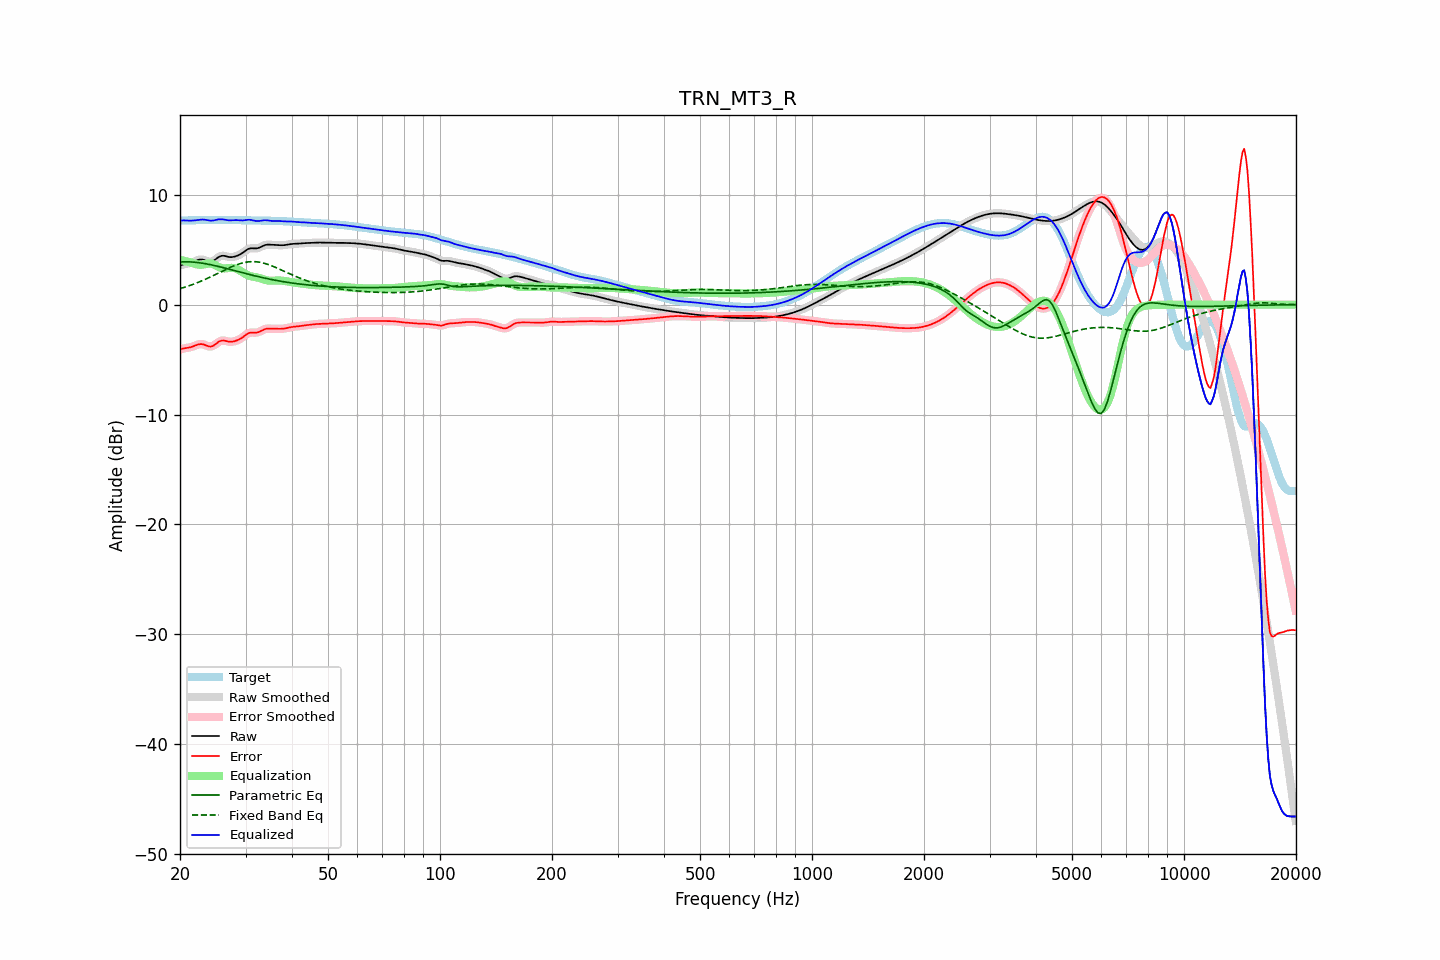

Data behind this chart, as committed beside it:
frequency, raw, error, smoothed, error_smoothed, equalization, parametric_eq, fixed_band_eq, equalized_raw, equalized_smoothed, target
20.00, 3.57, -4.08, 3.57, -4.08, 4.08, 3.90, 1.46, 7.65, 7.65, 7.65
20.20, 3.62, -4.03, 3.62, -4.04, 4.04, 3.90, 1.50, 7.66, 7.66, 7.65
20.40, 3.66, -3.99, 3.66, -4.00, 4.01, 3.91, 1.55, 7.67, 7.67, 7.66
20.61, 3.70, -3.96, 3.69, -3.96, 3.97, 3.91, 1.59, 7.67, 7.67, 7.66
20.81, 3.72, -3.94, 3.72, -3.94, 3.94, 3.91, 1.64, 7.66, 7.66, 7.66
21.02, 3.75, -3.92, 3.75, -3.92, 3.90, 3.90, 1.69, 7.65, 7.65, 7.67
21.23, 3.78, -3.89, 3.78, -3.89, 3.87, 3.90, 1.74, 7.64, 7.65, 7.67
21.44, 3.82, -3.85, 3.82, -3.85, 3.83, 3.89, 1.79, 7.65, 7.65, 7.68
21.66, 3.88, -3.80, 3.88, -3.80, 3.78, 3.88, 1.84, 7.66, 7.66, 7.68
21.87, 3.94, -3.75, 3.94, -3.75, 3.73, 3.86, 1.90, 7.67, 7.67, 7.68
22.09, 4.00, -3.69, 4.00, -3.69, 3.69, 3.85, 1.96, 7.69, 7.69, 7.69
22.31, 4.06, -3.64, 4.05, -3.64, 3.65, 3.83, 2.01, 7.71, 7.71, 7.69
22.54, 4.10, -3.60, 4.10, -3.60, 3.63, 3.82, 2.07, 7.73, 7.73, 7.70
22.76, 4.12, -3.58, 4.11, -3.59, 3.63, 3.79, 2.13, 7.75, 7.74, 7.70
22.99, 4.11, -3.60, 4.10, -3.60, 3.65, 3.77, 2.20, 7.75, 7.75, 7.70
23.22, 4.06, -3.64, 4.06, -3.64, 3.67, 3.75, 2.26, 7.74, 7.74, 7.71
23.45, 4.01, -3.70, 4.01, -3.70, 3.71, 3.72, 2.32, 7.72, 7.72, 7.71
23.69, 3.96, -3.75, 3.95, -3.76, 3.74, 3.70, 2.39, 7.69, 7.69, 7.71
23.92, 3.91, -3.80, 3.92, -3.80, 3.75, 3.67, 2.46, 7.66, 7.67, 7.71
24.16, 3.90, -3.81, 3.91, -3.81, 3.75, 3.64, 2.53, 7.65, 7.65, 7.72
24.40, 3.94, -3.78, 3.94, -3.78, 3.72, 3.61, 2.60, 7.65, 7.65, 7.72
24.65, 4.01, -3.71, 4.01, -3.71, 3.66, 3.58, 2.67, 7.67, 7.67, 7.72
24.89, 4.11, -3.61, 4.11, -3.61, 3.59, 3.54, 2.74, 7.70, 7.70, 7.72
25.14, 4.22, -3.49, 4.22, -3.49, 3.51, 3.51, 2.81, 7.73, 7.73, 7.72
25.39, 4.33, -3.38, 4.33, -3.39, 3.43, 3.47, 2.88, 7.77, 7.76, 7.72
25.65, 4.40, -3.31, 4.40, -3.31, 3.37, 3.44, 2.96, 7.77, 7.77, 7.72
25.91, 4.45, -3.27, 4.44, -3.27, 3.33, 3.40, 3.03, 7.77, 7.77, 7.71
26.16, 4.45, -3.26, 4.45, -3.26, 3.30, 3.36, 3.10, 7.76, 7.75, 7.71
26.43, 4.43, -3.28, 4.43, -3.28, 3.30, 3.33, 3.17, 7.73, 7.73, 7.71
26.69, 4.39, -3.32, 4.39, -3.32, 3.31, 3.29, 3.24, 7.70, 7.70, 7.71
26.96, 4.35, -3.36, 4.35, -3.35, 3.33, 3.25, 3.31, 7.68, 7.68, 7.71
27.23, 4.33, -3.38, 4.33, -3.37, 3.34, 3.21, 3.38, 7.67, 7.68, 7.71
27.50, 4.33, -3.38, 4.33, -3.38, 3.35, 3.17, 3.44, 7.68, 7.68, 7.70
27.77, 4.35, -3.36, 4.34, -3.36, 3.34, 3.14, 3.50, 7.69, 7.69, 7.70
28.05, 4.38, -3.32, 4.38, -3.32, 3.32, 3.10, 3.56, 7.70, 7.70, 7.70
28.33, 4.42, -3.27, 4.42, -3.28, 3.27, 3.06, 3.62, 7.70, 7.69, 7.70
28.62, 4.48, -3.22, 4.48, -3.22, 3.21, 3.02, 3.67, 7.69, 7.69, 7.69
28.90, 4.54, -3.15, 4.54, -3.15, 3.13, 2.98, 3.72, 7.67, 7.67, 7.69
29.19, 4.63, -3.06, 4.63, -3.06, 3.04, 2.94, 3.76, 7.66, 7.66, 7.69
29.48, 4.72, -2.97, 4.72, -2.96, 2.94, 2.90, 3.80, 7.66, 7.67, 7.69
29.78, 4.83, -2.85, 4.83, -2.85, 2.85, 2.86, 3.84, 7.68, 7.68, 7.68
30.08, 4.94, -2.74, 4.94, -2.74, 2.76, 2.83, 3.86, 7.70, 7.70, 7.68
30.38, 5.03, -2.64, 5.03, -2.65, 2.69, 2.79, 3.89, 7.72, 7.72, 7.68
30.68, 5.10, -2.57, 5.10, -2.58, 2.63, 2.75, 3.90, 7.73, 7.73, 7.67
30.99, 5.13, -2.54, 5.13, -2.54, 2.59, 2.72, 3.92, 7.72, 7.71, 7.67
31.30, 5.13, -2.54, 5.13, -2.54, 2.55, 2.68, 3.92, 7.69, 7.69, 7.67
31.61, 5.12, -2.54, 5.12, -2.54, 2.53, 2.64, 3.92, 7.65, 7.65, 7.67
31.93, 5.11, -2.55, 5.12, -2.54, 2.50, 2.61, 3.91, 7.62, 7.62, 7.66
32.24, 5.13, -2.53, 5.14, -2.53, 2.48, 2.57, 3.90, 7.61, 7.61, 7.66
32.57, 5.17, -2.49, 5.17, -2.48, 2.44, 2.54, 3.87, 7.61, 7.62, 7.66
32.89, 5.24, -2.42, 5.24, -2.42, 2.40, 2.50, 3.85, 7.63, 7.64, 7.66
33.22, 5.31, -2.34, 5.31, -2.35, 2.35, 2.47, 3.82, 7.66, 7.66, 7.65
33.55, 5.38, -2.27, 5.38, -2.27, 2.30, 2.44, 3.78, 7.68, 7.68, 7.65
33.89, 5.43, -2.22, 5.43, -2.22, 2.26, 2.41, 3.74, 7.69, 7.68, 7.65
34.23, 5.46, -2.19, 5.46, -2.19, 2.22, 2.38, 3.70, 7.68, 7.67, 7.64
34.57, 5.47, -2.17, 5.46, -2.18, 2.19, 2.35, 3.65, 7.66, 7.66, 7.64
34.92, 5.46, -2.18, 5.46, -2.18, 2.18, 2.32, 3.60, 7.64, 7.64, 7.64
35.27, 5.45, -2.19, 5.45, -2.19, 2.18, 2.29, 3.54, 7.62, 7.63, 7.63
35.62, 5.43, -2.20, 5.43, -2.19, 2.18, 2.26, 3.48, 7.62, 7.62, 7.63
35.97, 5.42, -2.20, 5.42, -2.20, 2.19, 2.23, 3.42, 7.62, 7.62, 7.62
... 635 more rows
